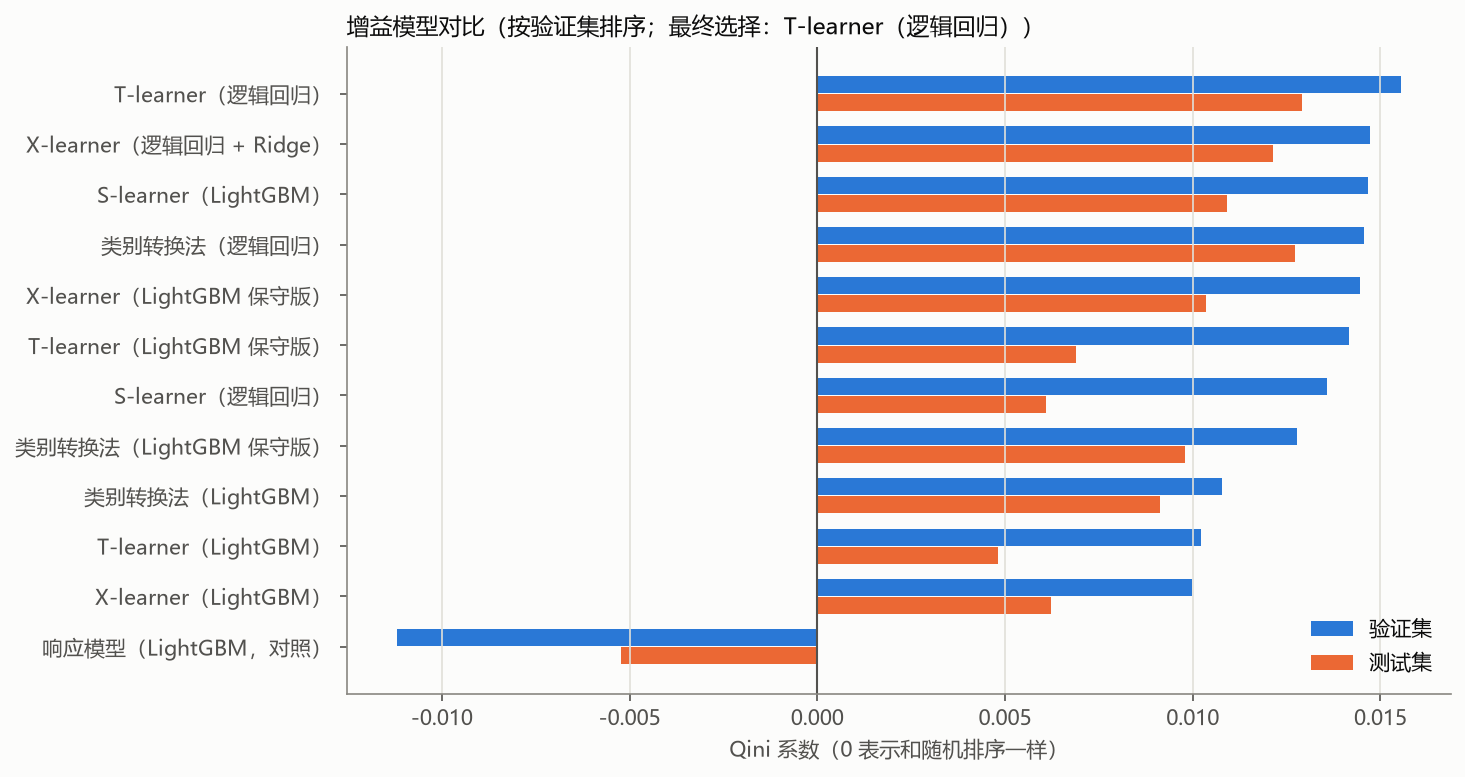

The file beside this chart, header and first rows:
, 验证集, 验证集, 验证集, 测试集, 测试集, 测试集
, Qini 系数, AUUC, 前30%增益, Qini 系数, AUUC, 前30%增益
T-learner（逻辑回归）, 0.01554, 0.02443, 0.06313, 0.0129, 0.02001, 0.06571
X-learner（逻辑回归 + Ridge）, 0.01473, 0.02314, 0.05893, 0.01214, 0.01881, 0.05991
S-learner（LightGBM）, 0.01468, 0.02289, 0.05964, 0.01091, 0.01713, 0.06394
类别转换法（逻辑回归）, 0.01457, 0.02286, 0.06172, 0.01274, 0.01975, 0.056
X-learner（LightGBM 保守版）, 0.01446, 0.02247, 0.06257, 0.01036, 0.01606, 0.0516
T-learner（LightGBM 保守版）, 0.01416, 0.02196, 0.05622, 0.00688, 0.01091, 0.04849
S-learner（逻辑回归）, 0.01358, 0.02082, 0.06298, 0.006087, 0.009564, 0.04399
类别转换法（LightGBM 保守版）, 0.01279, 0.01972, 0.05675, 0.009789, 0.01496, 0.05039
类别转换法（LightGBM）, 0.01079, 0.0168, 0.05835, 0.009128, 0.01357, 0.05458
T-learner（LightGBM）, 0.01022, 0.01588, 0.05513, 0.004814, 0.007287, 0.0444
X-learner（LightGBM）, 0.00997, 0.01547, 0.05245, 0.006223, 0.009736, 0.05115
响应模型（LightGBM，对照）, -0.0112, -0.01731, 0.0135, -0.005222, -0.008122, 0.01474
